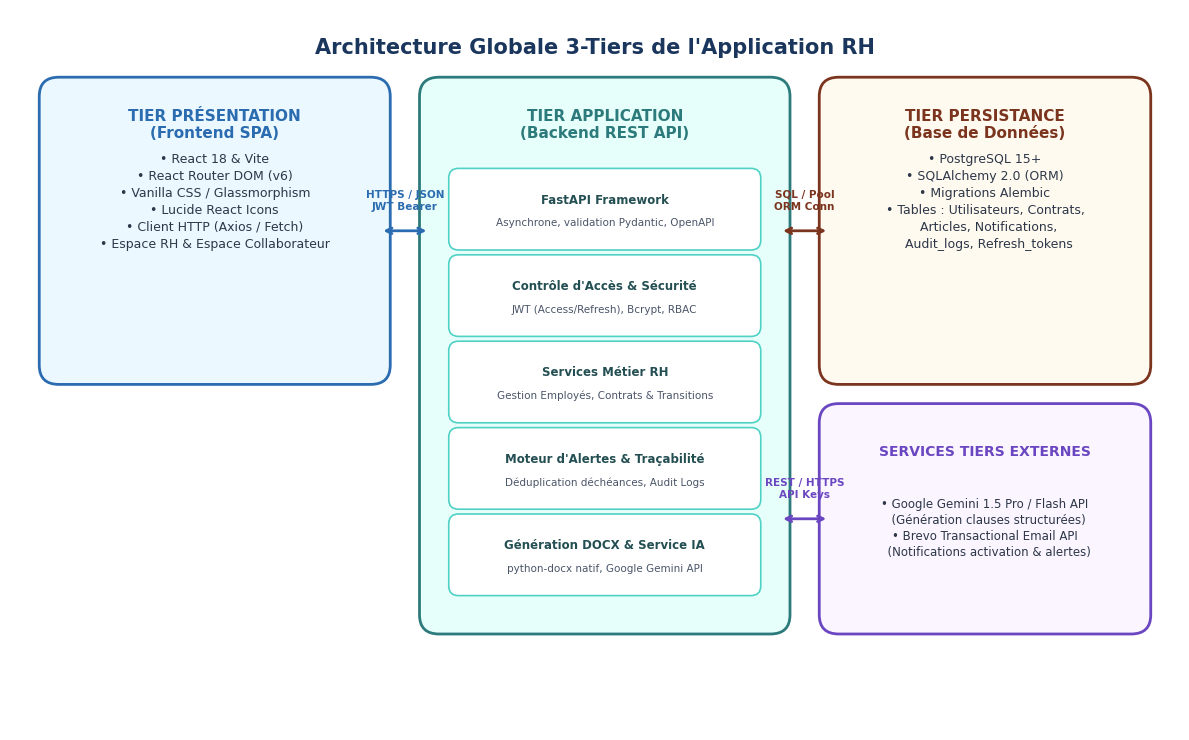
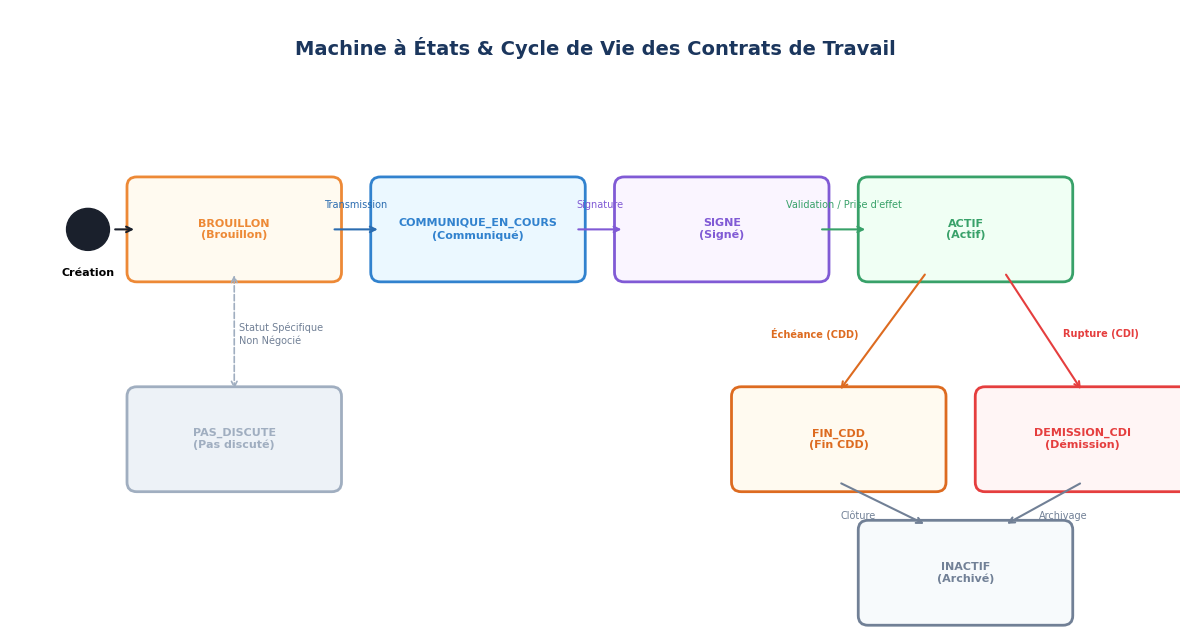
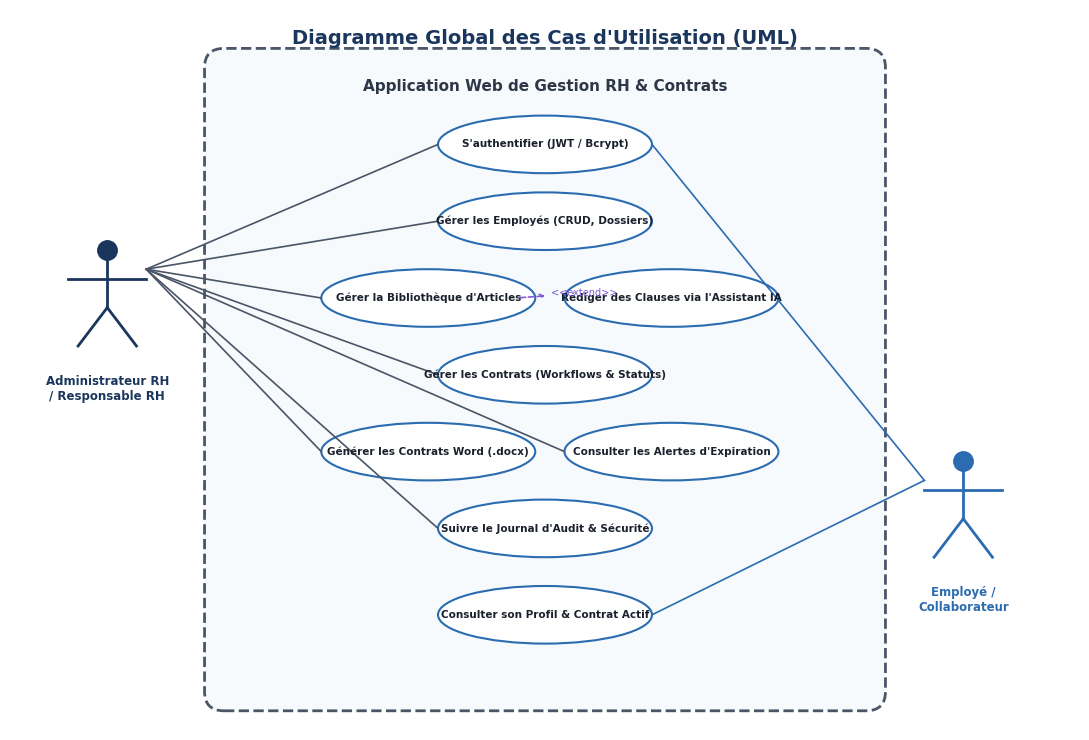
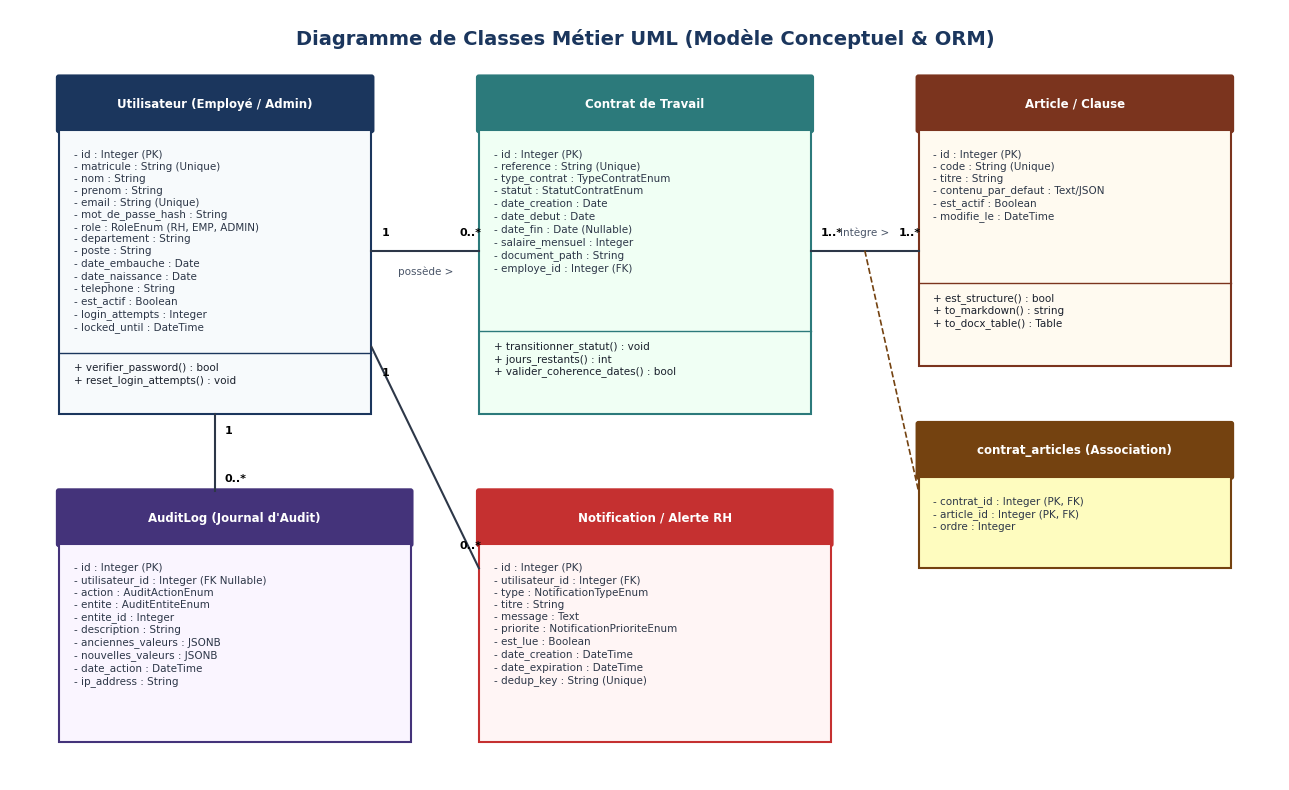
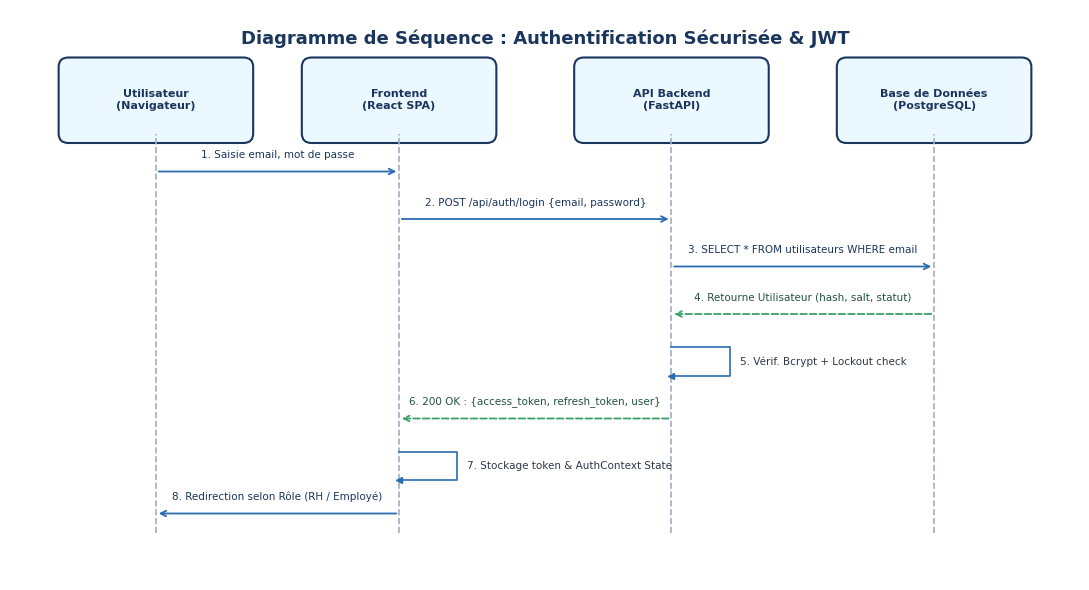
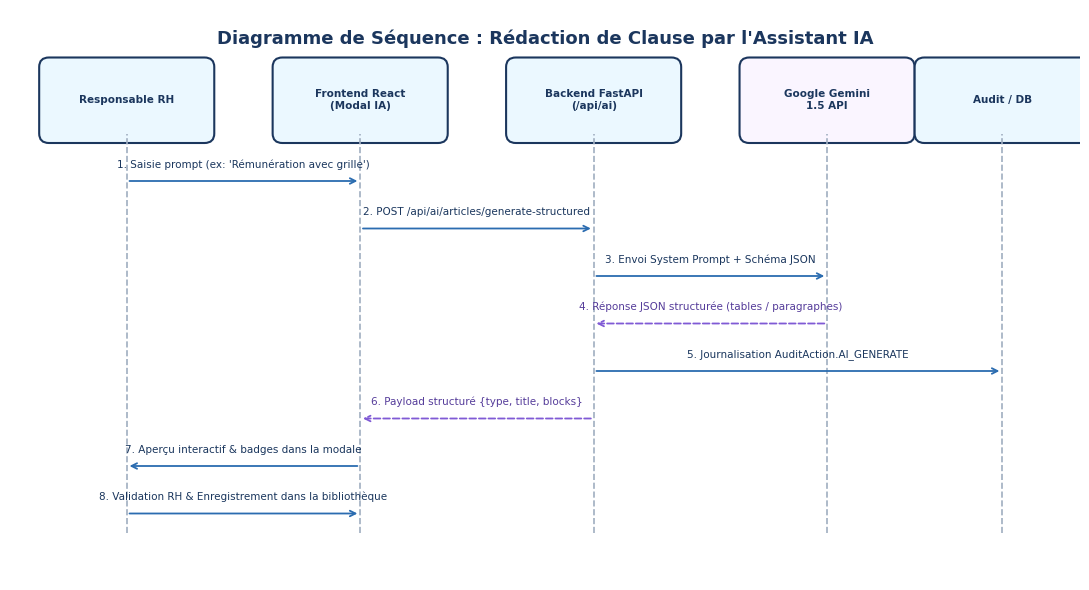

Write the Python code that produced these figures, in order.
import os
import matplotlib.pyplot as plt
import matplotlib.patches as patches

OUTPUT_DIR = r"c:\Users\Home\.gemini\antigravity-ide\scratch\gestion-rh-app\report_assets"
os.makedirs(OUTPUT_DIR, exist_ok=True)

# Set global styles
plt.rcParams['font.sans-serif'] = 'Arial'
plt.rcParams['font.family'] = 'sans-serif'

def create_architecture_diagram():
    fig, ax = plt.subplots(figsize=(12, 7.5), dpi=300)
    ax.set_xlim(0, 12)
    ax.set_ylim(0, 7.5)
    ax.axis('off')

    # Background
    fig.patch.set_facecolor('#FFFFFF')

    # Title
    ax.text(6, 7.1, "Architecture Globale 3-Tiers de l'Application RH", 
            ha='center', va='center', fontsize=15, fontweight='bold', color='#1B365D')

    # 1. Presentation Tier (Frontend)
    p_box = patches.FancyBboxPatch((0.5, 3.8), 3.2, 2.8, boxstyle="round,pad=0.2", 
                                  ec="#2B6CB0", fc="#EBF8FF", lw=2)
    ax.add_patch(p_box)
    ax.text(2.1, 6.3, "TIER PRÉSENTATION\n(Frontend SPA)", ha='center', va='center', 
            fontsize=11, fontweight='bold', color='#2B6CB0')
    ax.text(2.1, 5.5, "• React 18 & Vite\n• React Router DOM (v6)\n• Vanilla CSS / Glassmorphism\n• Lucide React Icons\n• Client HTTP (Axios / Fetch)\n• Espace RH & Espace Collaborateur", 
            ha='center', va='center', fontsize=9, color='#2D3748', linespacing=1.4)

    # 2. Application Tier (Backend)
    b_box = patches.FancyBboxPatch((4.4, 1.2), 3.4, 5.4, boxstyle="round,pad=0.2", 
                                  ec="#2C7A7B", fc="#E6FFFA", lw=2)
    ax.add_patch(b_box)
    ax.text(6.1, 6.3, "TIER APPLICATION\n(Backend REST API)", ha='center', va='center', 
            fontsize=11, fontweight='bold', color='#2C7A7B')
    
    # Internal Backend modules
    modules = [
        ("FastAPI Framework", "Asynchrone, validation Pydantic, OpenAPI", 5.4),
        ("Contrôle d'Accès & Sécurité", "JWT (Access/Refresh), Bcrypt, RBAC", 4.5),
        ("Services Métier RH", "Gestion Employés, Contrats & Transitions", 3.6),
        ("Moteur d'Alertes & Traçabilité", "Déduplication déchéances, Audit Logs", 2.7),
        ("Génération DOCX & Service IA", "python-docx natif, Google Gemini API", 1.8)
    ]
    for title, desc, y in modules:
        m_box = patches.FancyBboxPatch((4.6, y - 0.3), 3.0, 0.65, boxstyle="round,pad=0.1", 
                                      ec="#4FD1C5", fc="#FFFFFF", lw=1.2)
        ax.add_patch(m_box)
        ax.text(6.1, y + 0.12, title, ha='center', va='center', fontsize=8.5, fontweight='bold', color='#234E52')
        ax.text(6.1, y - 0.12, desc, ha='center', va='center', fontsize=7.5, color='#4A5568')

    # 3. Data Tier (Database)
    d_box = patches.FancyBboxPatch((8.5, 3.8), 3.0, 2.8, boxstyle="round,pad=0.2", 
                                  ec="#7B341E", fc="#FFFAF0", lw=2)
    ax.add_patch(d_box)
    ax.text(10.0, 6.3, "TIER PERSISTANCE\n(Base de Données)", ha='center', va='center', 
            fontsize=11, fontweight='bold', color='#7B341E')
    ax.text(10.0, 5.5, "• PostgreSQL 15+\n• SQLAlchemy 2.0 (ORM)\n• Migrations Alembic\n• Tables : Utilisateurs, Contrats,\n  Articles, Notifications,\n  Audit_logs, Refresh_tokens", 
            ha='center', va='center', fontsize=9, color='#2D3748', linespacing=1.4)

    # 4. External Services
    e_box = patches.FancyBboxPatch((8.5, 1.2), 3.0, 2.0, boxstyle="round,pad=0.2", 
                                  ec="#6B46C1", fc="#FAF5FF", lw=2)
    ax.add_patch(e_box)
    ax.text(10.0, 2.9, "SERVICES TIERS EXTERNES", ha='center', va='center', 
            fontsize=10, fontweight='bold', color='#6B46C1')
    ax.text(10.0, 2.1, "• Google Gemini 1.5 Pro / Flash API\n  (Génération clauses structurées)\n• Brevo Transactional Email API\n  (Notifications activation & alertes)", 
            ha='center', va='center', fontsize=8.5, color='#2D3748', linespacing=1.3)

    # Connectors & Arrows
    # Frontend -> Backend
    ax.annotate('', xy=(4.3, 5.2), xytext=(3.8, 5.2),
                arrowprops=dict(arrowstyle="<->", color="#2B6CB0", lw=2))
    ax.text(4.05, 5.4, "HTTPS / JSON\nJWT Bearer", ha='center', va='bottom', fontsize=7.5, fontweight='bold', color='#2B6CB0')

    # Backend -> Database
    ax.annotate('', xy=(8.4, 5.2), xytext=(7.9, 5.2),
                arrowprops=dict(arrowstyle="<->", color="#7B341E", lw=2))
    ax.text(8.15, 5.4, "SQL / Pool\nORM Conn", ha='center', va='bottom', fontsize=7.5, fontweight='bold', color='#7B341E')

    # Backend -> External
    ax.annotate('', xy=(8.4, 2.2), xytext=(7.9, 2.2),
                arrowprops=dict(arrowstyle="<->", color="#6B46C1", lw=2))
    ax.text(8.15, 2.4, "REST / HTTPS\nAPI Keys", ha='center', va='bottom', fontsize=7.5, fontweight='bold', color='#6B46C1')

    plt.tight_layout()
    plt.savefig(os.path.join(OUTPUT_DIR, "fig_architecture_3tiers.png"), bbox_inches='tight', dpi=300)
    plt.close()
    print("Architecture diagram generated.")

def create_contract_lifecycle_diagram():
    fig, ax = plt.subplots(figsize=(12, 6.5), dpi=300)
    ax.set_xlim(0, 12)
    ax.set_ylim(0, 6.5)
    ax.axis('off')

    fig.patch.set_facecolor('#FFFFFF')
    ax.text(6, 6.1, "Machine à États & Cycle de Vie des Contrats de Travail", 
            ha='center', va='center', fontsize=14, fontweight='bold', color='#1B365D')

    # Initial state
    start_circle = patches.Circle((0.8, 4.2), 0.22, fc='#1A202C', ec='#1A202C')
    ax.add_patch(start_circle)
    ax.text(0.8, 3.8, "Création", ha='center', va='top', fontsize=8, fontweight='bold')

    # States
    states = [
        ("BROUILLON\n(Brouillon)", 2.3, 4.2, "#ED8936", "#FFFAF0"),
        ("COMMUNIQUE_EN_COURS\n(Communiqué)", 4.8, 4.2, "#3182CE", "#EBF8FF"),
        ("SIGNE\n(Signé)", 7.3, 4.2, "#805AD5", "#FAF5FF"),
        ("ACTIF\n(Actif)", 9.8, 4.2, "#38A169", "#F0FFF4"),
        ("FIN_CDD\n(Fin CDD)", 8.5, 2.0, "#DD6B20", "#FFFAF0"),
        ("DEMISSION_CDI\n(Démission)", 11.0, 2.0, "#E53E3E", "#FFF5F5"),
        ("INACTIF\n(Archivé)", 9.8, 0.6, "#718096", "#F7FAFC"),
        ("PAS_DISCUTE\n(Pas discuté)", 2.3, 2.0, "#A0AEC0", "#EDF2F7")
    ]

    for name, x, y, ec, fc in states:
        box = patches.FancyBboxPatch((x - 1.0, y - 0.45), 2.0, 0.9, boxstyle="round,pad=0.1", 
                                    ec=ec, fc=fc, lw=2)
        ax.add_patch(box)
        ax.text(x, y, name, ha='center', va='center', fontsize=8, fontweight='bold', color=ec)

    # Arrows
    # Start -> Brouillon
    ax.annotate('', xy=(1.3, 4.2), xytext=(1.05, 4.2), arrowprops=dict(arrowstyle="->", color="#1A202C", lw=1.5))
    
    # Brouillon -> Communiqué
    ax.annotate('', xy=(3.8, 4.2), xytext=(3.3, 4.2), arrowprops=dict(arrowstyle="->", color="#2B6CB0", lw=1.5))
    ax.text(3.55, 4.4, "Transmission", ha='center', va='bottom', fontsize=7, color='#2B6CB0')

    # Communiqué -> Signé
    ax.annotate('', xy=(6.3, 4.2), xytext=(5.8, 4.2), arrowprops=dict(arrowstyle="->", color="#805AD5", lw=1.5))
    ax.text(6.05, 4.4, "Signature", ha='center', va='bottom', fontsize=7, color='#805AD5')

    # Signé -> Actif
    ax.annotate('', xy=(8.8, 4.2), xytext=(8.3, 4.2), arrowprops=dict(arrowstyle="->", color="#38A169", lw=1.5))
    ax.text(8.55, 4.4, "Validation / Prise d'effet", ha='center', va='bottom', fontsize=7, color='#38A169')

    # Actif -> Fin CDD
    ax.annotate('', xy=(8.5, 2.5), xytext=(9.4, 3.75), arrowprops=dict(arrowstyle="->", color="#DD6B20", lw=1.5))
    ax.text(8.7, 3.1, "Échéance (CDD)", ha='right', va='center', fontsize=7, fontweight='bold', color='#DD6B20')

    # Actif -> Démission CDI
    ax.annotate('', xy=(11.0, 2.5), xytext=(10.2, 3.75), arrowprops=dict(arrowstyle="->", color="#E53E3E", lw=1.5))
    ax.text(10.8, 3.1, "Rupture (CDI)", ha='left', va='center', fontsize=7, fontweight='bold', color='#E53E3E')

    # Fin CDD -> Inactif
    ax.annotate('', xy=(9.4, 1.1), xytext=(8.5, 1.55), arrowprops=dict(arrowstyle="->", color="#718096", lw=1.5))
    ax.text(8.7, 1.2, "Clôture", ha='center', va='center', fontsize=7, color='#718096')

    # Démission -> Inactif
    ax.annotate('', xy=(10.2, 1.1), xytext=(11.0, 1.55), arrowprops=dict(arrowstyle="->", color="#718096", lw=1.5))
    ax.text(10.8, 1.2, "Archivage", ha='center', va='center', fontsize=7, color='#718096')

    # End State
    end_circle_outer = patches.Circle((9.8, -0.2), 0.22, fill=False, ec='#1A202C', lw=1.5)
    end_circle_inner = patches.Circle((9.8, -0.2), 0.15, fc='#1A202C', ec='#1A202C')
    # ax.add_patch(end_circle_outer)
    # ax.add_patch(end_circle_inner)

    # Pas discuté standalone connection
    ax.annotate('', xy=(2.3, 2.5), xytext=(2.3, 3.75), arrowprops=dict(arrowstyle="<->", color="#A0AEC0", lw=1.2, linestyle="--"))
    ax.text(2.35, 3.1, "Statut Spécifique\nNon Négocié", ha='left', va='center', fontsize=7, color='#718096')

    plt.tight_layout()
    plt.savefig(os.path.join(OUTPUT_DIR, "fig_contract_lifecycle.png"), bbox_inches='tight', dpi=300)
    plt.close()
    print("Contract lifecycle diagram generated.")

def create_use_case_diagram():
    fig, ax = plt.subplots(figsize=(11, 7.5), dpi=300)
    ax.set_xlim(0, 11)
    ax.set_ylim(0, 7.5)
    ax.axis('off')

    fig.patch.set_facecolor('#FFFFFF')
    ax.text(5.5, 7.2, "Diagramme Global des Cas d'Utilisation (UML)", 
            ha='center', va='center', fontsize=14, fontweight='bold', color='#1B365D')

    # System boundary box
    sys_box = patches.FancyBboxPatch((2.2, 0.4), 6.6, 6.5, boxstyle="round,pad=0.2", 
                                     ec="#4A5568", fc="#F7FAFC", lw=2, linestyle='--')
    ax.add_patch(sys_box)
    ax.text(5.5, 6.7, "Application Web de Gestion RH & Contrats", 
            ha='center', va='center', fontsize=11, fontweight='bold', color='#2D3748')

    # Actors
    # Actor 1: Admin RH
    ax.plot(1.0, 5.0, marker='o', markersize=14, color='#1B365D') # Head
    ax.plot([1.0, 1.0], [4.4, 4.9], color='#1B365D', lw=2) # Body
    ax.plot([0.6, 1.4], [4.7, 4.7], color='#1B365D', lw=2) # Arms
    ax.plot([1.0, 0.7], [4.4, 4.0], color='#1B365D', lw=2) # Left Leg
    ax.plot([1.0, 1.3], [4.4, 4.0], color='#1B365D', lw=2) # Right Leg
    ax.text(1.0, 3.7, "Administrateur RH\n/ Responsable RH", ha='center', va='top', fontsize=8.5, fontweight='bold', color='#1B365D')

    # Actor 2: Employe
    ax.plot(9.8, 2.8, marker='o', markersize=14, color='#2B6CB0')
    ax.plot([9.8, 9.8], [2.2, 2.7], color='#2B6CB0', lw=2)
    ax.plot([9.4, 10.2], [2.5, 2.5], color='#2B6CB0', lw=2)
    ax.plot([9.8, 9.5], [2.2, 1.8], color='#2B6CB0', lw=2)
    ax.plot([9.8, 10.1], [2.2, 1.8], color='#2B6CB0', lw=2)
    ax.text(9.8, 1.5, "Employé /\nCollaborateur", ha='center', va='top', fontsize=8.5, fontweight='bold', color='#2B6CB0')

    # Use cases
    use_cases = [
        ("S'authentifier (JWT / Bcrypt)", 5.5, 6.1),
        ("Gérer les Employés (CRUD, Dossiers)", 5.5, 5.3),
        ("Gérer la Bibliothèque d'Articles", 4.3, 4.5),
        ("Rédiger des Clauses via l'Assistant IA", 6.8, 4.5),
        ("Gérer les Contrats (Workflows & Statuts)", 5.5, 3.7),
        ("Générer les Contrats Word (.docx)", 4.3, 2.9),
        ("Consulter les Alertes d'Expiration", 6.8, 2.9),
        ("Suivre le Journal d'Audit & Sécurité", 5.5, 2.1),
        ("Consulter son Profil & Contrat Actif", 5.5, 1.2)
    ]

    uc_centers = {}
    for text, x, y in use_cases:
        ellipse = patches.Ellipse((x, y), 2.2, 0.6, ec='#2B6CB0', fc='#FFFFFF', lw=1.5)
        ax.add_patch(ellipse)
        ax.text(x, y, text, ha='center', va='center', fontsize=7.5, fontweight='bold', color='#1A202C')
        uc_centers[text] = (x, y)

    # Connections Admin RH
    admin_pos = (1.4, 4.8)
    for text in ["S'authentifier (JWT / Bcrypt)", "Gérer les Employés (CRUD, Dossiers)", 
                 "Gérer la Bibliothèque d'Articles", "Gérer les Contrats (Workflows & Statuts)",
                 "Générer les Contrats Word (.docx)", "Consulter les Alertes d'Expiration",
                 "Suivre le Journal d'Audit & Sécurité"]:
        uc_x, uc_y = uc_centers[text]
        ax.plot([admin_pos[0], uc_x - 1.1], [admin_pos[1], uc_y], color='#4A5568', lw=1.2)

    # AI Extension connection
    ax.annotate('<<extend>>', xy=(uc_centers["Gérer la Bibliothèque d'Articles"][0] + 0.9, uc_centers["Gérer la Bibliothèque d'Articles"][1]),
                xytext=(uc_centers["Rédiger des Clauses via l'Assistant IA"][0] - 0.9, uc_centers["Rédiger des Clauses via l'Assistant IA"][1]),
                arrowprops=dict(arrowstyle="<-", color="#805AD5", lw=1.2, linestyle="--"),
                fontsize=7, color="#805AD5", ha='center', va='bottom')

    # Connections Employe
    emp_pos = (9.4, 2.6)
    for text in ["S'authentifier (JWT / Bcrypt)", "Consulter son Profil & Contrat Actif"]:
        uc_x, uc_y = uc_centers[text]
        ax.plot([emp_pos[0], uc_x + 1.1], [emp_pos[1], uc_y], color='#2B6CB0', lw=1.2)

    plt.tight_layout()
    plt.savefig(os.path.join(OUTPUT_DIR, "fig_use_case.png"), bbox_inches='tight', dpi=300)
    plt.close()
    print("Use Case diagram generated.")

def create_class_diagram():
    fig, ax = plt.subplots(figsize=(13, 8), dpi=300)
    ax.set_xlim(0, 13)
    ax.set_ylim(0, 8)
    ax.axis('off')

    fig.patch.set_facecolor('#FFFFFF')
    ax.text(6.5, 7.7, "Diagramme de Classes Métier UML (Modèle Conceptuel & ORM)", 
            ha='center', va='center', fontsize=14, fontweight='bold', color='#1B365D')

    # Draw Class Box helper
    def draw_uml_class(x, y, w, h, title, attributes, methods=None, color="#2B6CB0", bg="#FFFFFF"):
        # Header
        head_box = patches.FancyBboxPatch((x, y + h - 0.55), w, 0.55, boxstyle="round,pad=0.02", 
                                          ec=color, fc=color, lw=1.5)
        ax.add_patch(head_box)
        ax.text(x + w/2, y + h - 0.28, title, ha='center', va='center', fontsize=8.5, fontweight='bold', color='#FFFFFF')
        
        # Body
        body_box = patches.Rectangle((x, y), w, h - 0.55, ec=color, fc=bg, lw=1.5)
        ax.add_patch(body_box)
        
        # Attributes
        attr_text = "\n".join(attributes)
        ax.text(x + 0.15, y + h - 0.75, attr_text, ha='left', va='top', fontsize=7.5, color='#2D3748', linespacing=1.25)
        
        if methods:
            # Separator line
            sep_y = y + len(methods)*0.22 + 0.2
            ax.plot([x, x + w], [sep_y, sep_y], color=color, lw=1)
            meth_text = "\n".join(methods)
            ax.text(x + 0.15, sep_y - 0.1, meth_text, ha='left', va='top', fontsize=7.5, color='#1A202C', linespacing=1.2)

    # 1. Utilisateur
    draw_uml_class(0.5, 3.8, 3.2, 3.5, "Utilisateur (Employé / Admin)", [
        "- id : Integer (PK)",
        "- matricule : String (Unique)",
        "- nom : String",
        "- prenom : String",
        "- email : String (Unique)",
        "- mot_de_passe_hash : String",
        "- role : RoleEnum (RH, EMP, ADMIN)",
        "- departement : String",
        "- poste : String",
        "- date_embauche : Date",
        "- date_naissance : Date",
        "- telephone : String",
        "- est_actif : Boolean",
        "- login_attempts : Integer",
        "- locked_until : DateTime"
    ], [
        "+ verifier_password() : bool",
        "+ reset_login_attempts() : void"
    ], color="#1B365D", bg="#F7FAFC")

    # 2. Contrat
    draw_uml_class(4.8, 3.8, 3.4, 3.5, "Contrat de Travail", [
        "- id : Integer (PK)",
        "- reference : String (Unique)",
        "- type_contrat : TypeContratEnum",
        "- statut : StatutContratEnum",
        "- date_creation : Date",
        "- date_debut : Date",
        "- date_fin : Date (Nullable)",
        "- salaire_mensuel : Integer",
        "- document_path : String",
        "- employe_id : Integer (FK)"
    ], [
        "+ transitionner_statut() : void",
        "+ jours_restants() : int",
        "+ valider_coherence_dates() : bool"
    ], color="#2C7A7B", bg="#F0FFF4")

    # 3. Article
    draw_uml_class(9.3, 4.3, 3.2, 3.0, "Article / Clause", [
        "- id : Integer (PK)",
        "- code : String (Unique)",
        "- titre : String",
        "- contenu_par_defaut : Text/JSON",
        "- est_actif : Boolean",
        "- modifie_le : DateTime"
    ], [
        "+ est_structure() : bool",
        "+ to_markdown() : string",
        "+ to_docx_table() : Table"
    ], color="#7B341E", bg="#FFFAF0")

    # 4. Association Contrat_Articles
    draw_uml_class(9.3, 2.2, 3.2, 1.5, "contrat_articles (Association)", [
        "- contrat_id : Integer (PK, FK)",
        "- article_id : Integer (PK, FK)",
        "- ordre : Integer"
    ], color="#744210", bg="#FEFCBF")

    # 5. AuditLog
    draw_uml_class(0.5, 0.4, 3.6, 2.6, "AuditLog (Journal d'Audit)", [
        "- id : Integer (PK)",
        "- utilisateur_id : Integer (FK Nullable)",
        "- action : AuditActionEnum",
        "- entite : AuditEntiteEnum",
        "- entite_id : Integer",
        "- description : String",
        "- anciennes_valeurs : JSONB",
        "- nouvelles_valeurs : JSONB",
        "- date_action : DateTime",
        "- ip_address : String"
    ], color="#44337A", bg="#FAF5FF")

    # 6. Notification
    draw_uml_class(4.8, 0.4, 3.6, 2.6, "Notification / Alerte RH", [
        "- id : Integer (PK)",
        "- utilisateur_id : Integer (FK)",
        "- type : NotificationTypeEnum",
        "- titre : String",
        "- message : Text",
        "- priorite : NotificationPrioriteEnum",
        "- est_lue : Boolean",
        "- date_creation : DateTime",
        "- date_expiration : DateTime",
        "- dedup_key : String (Unique)"
    ], color="#C53030", bg="#FFF5F5")

    # Lines & Cardinalities
    # Utilisateur -> Contrat (1 to 0..*)
    ax.plot([3.7, 4.8], [5.5, 5.5], color="#2D3748", lw=1.5)
    ax.text(3.8, 5.65, "1", fontsize=8, fontweight='bold')
    ax.text(4.6, 5.65, "0..*", fontsize=8, fontweight='bold')
    ax.text(4.25, 5.25, "possède >", fontsize=7.5, ha='center', color='#4A5568')

    # Contrat -> Contrat_Articles -> Article
    ax.plot([8.2, 9.3], [5.5, 5.5], color="#2D3748", lw=1.5)
    ax.text(8.3, 5.65, "1..*", fontsize=8, fontweight='bold')
    ax.text(9.1, 5.65, "1..*", fontsize=8, fontweight='bold')
    ax.text(8.75, 5.65, "intègre >", fontsize=7.5, ha='center', color='#4A5568')

    # Contrat -> Contrat_articles (association link)
    ax.plot([8.75, 9.3], [5.5, 3.0], color="#744210", lw=1.2, linestyle="--")

    # Utilisateur -> AuditLog (1 to 0..*)
    ax.plot([2.1, 2.1], [3.8, 3.0], color="#2D3748", lw=1.5)
    ax.text(2.2, 3.6, "1", fontsize=8, fontweight='bold')
    ax.text(2.2, 3.1, "0..*", fontsize=8, fontweight='bold')

    # Utilisateur -> Notification (1 to 0..*)
    ax.plot([3.7, 4.8], [4.5, 2.2], color="#2D3748", lw=1.5)
    ax.text(3.8, 4.2, "1", fontsize=8, fontweight='bold')
    ax.text(4.6, 2.4, "0..*", fontsize=8, fontweight='bold')

    plt.tight_layout()
    plt.savefig(os.path.join(OUTPUT_DIR, "fig_class_diagram.png"), bbox_inches='tight', dpi=300)
    plt.close()
    print("Class diagram generated.")

def create_sequence_auth_diagram():
    fig, ax = plt.subplots(figsize=(11, 6), dpi=300)
    ax.set_xlim(0, 11)
    ax.set_ylim(0, 6)
    ax.axis('off')

    fig.patch.set_facecolor('#FFFFFF')
    ax.text(5.5, 5.7, "Diagramme de Séquence : Authentification Sécurisée & JWT", 
            ha='center', va='center', fontsize=13, fontweight='bold', color='#1B365D')

    # Participants
    actors = [
        ("Utilisateur\n(Navigateur)", 1.5),
        ("Frontend\n(React SPA)", 4.0),
        ("API Backend\n(FastAPI)", 6.8),
        ("Base de Données\n(PostgreSQL)", 9.5)
    ]

    for title, x in actors:
        # box
        box = patches.FancyBboxPatch((x - 0.9, 4.7), 1.8, 0.7, boxstyle="round,pad=0.1", 
                                     ec="#1B365D", fc="#EBF8FF", lw=1.5)
        ax.add_patch(box)
        ax.text(x, 5.05, title, ha='center', va='center', fontsize=8, fontweight='bold', color='#1B365D')
        # Lifeline
        ax.plot([x, x], [0.5, 4.7], color="#A0AEC0", lw=1.2, linestyle="--")

    # Messages
    steps = [
        (1.5, 4.0, 4.3, "1. Saisie email, mot de passe", "->"),
        (4.0, 6.8, 3.8, "2. POST /api/auth/login {email, password}", "->"),
        (6.8, 9.5, 3.3, "3. SELECT * FROM utilisateurs WHERE email", "->"),
        (9.5, 6.8, 2.8, "4. Retourne Utilisateur (hash, salt, statut)", "-->"),
        (6.8, 6.8, 2.3, "5. Vérif. Bcrypt + Lockout check", "self"),
        (6.8, 4.0, 1.7, "6. 200 OK : {access_token, refresh_token, user}", "-->"),
        (4.0, 4.0, 1.2, "7. Stockage token & AuthContext State", "self"),
        (4.0, 1.5, 0.7, "8. Redirection selon Rôle (RH / Employé)", "->")
    ]

    for x1, x2, y, text, style in steps:
        if style == "self":
            # Self loop
            ax.plot([x1, x1 + 0.6, x1 + 0.6, x1], [y + 0.15, y + 0.15, y - 0.15, y - 0.15], color="#2B6CB0", lw=1.2)
            ax.plot(x1, y - 0.15, marker='<', color="#2B6CB0", markersize=5)
            ax.text(x1 + 0.7, y, text, ha='left', va='center', fontsize=7.5, color="#2D3748")
        elif style == "-->":
            ax.annotate('', xy=(x2, y), xytext=(x1, y), arrowprops=dict(arrowstyle="->", color="#38A169", lw=1.3, linestyle="--"))
            ax.text((x1 + x2)/2, y + 0.12, text, ha='center', va='bottom', fontsize=7.5, color="#22543D")
        else:
            ax.annotate('', xy=(x2, y), xytext=(x1, y), arrowprops=dict(arrowstyle="->", color="#2B6CB0", lw=1.3))
            ax.text((x1 + x2)/2, y + 0.12, text, ha='center', va='bottom', fontsize=7.5, color="#1A365D")

    plt.tight_layout()
    plt.savefig(os.path.join(OUTPUT_DIR, "fig_sequence_auth.png"), bbox_inches='tight', dpi=300)
    plt.close()
    print("Sequence Auth diagram generated.")

def create_sequence_ai_clause_diagram():
    fig, ax = plt.subplots(figsize=(11, 6), dpi=300)
    ax.set_xlim(0, 11)
    ax.set_ylim(0, 6)
    ax.axis('off')

    fig.patch.set_facecolor('#FFFFFF')
    ax.text(5.5, 5.7, "Diagramme de Séquence : Rédaction de Clause par l'Assistant IA", 
            ha='center', va='center', fontsize=13, fontweight='bold', color='#1B365D')

    actors = [
        ("Responsable RH", 1.2),
        ("Frontend React\n(Modal IA)", 3.6),
        ("Backend FastAPI\n(/api/ai)", 6.0),
        ("Google Gemini\n1.5 API", 8.4),
        ("Audit / DB", 10.2)
    ]

    for title, x in actors:
        box = patches.FancyBboxPatch((x - 0.8, 4.7), 1.6, 0.7, boxstyle="round,pad=0.1", 
                                     ec="#1B365D", fc="#FAF5FF" if "Gemini" in title else "#EBF8FF", lw=1.5)
        ax.add_patch(box)
        ax.text(x, 5.05, title, ha='center', va='center', fontsize=7.5, fontweight='bold', color='#1B365D')
        ax.plot([x, x], [0.5, 4.7], color="#A0AEC0", lw=1.2, linestyle="--")

    steps = [
        (1.2, 3.6, 4.2, "1. Saisie prompt (ex: 'Rémunération avec grille')", "->"),
        (3.6, 6.0, 3.7, "2. POST /api/ai/articles/generate-structured", "->"),
        (6.0, 8.4, 3.2, "3. Envoi System Prompt + Schéma JSON", "->"),
        (8.4, 6.0, 2.7, "4. Réponse JSON structurée (tables / paragraphes)", "-->"),
        (6.0, 10.2, 2.2, "5. Journalisation AuditAction.AI_GENERATE", "->"),
        (6.0, 3.6, 1.7, "6. Payload structuré {type, title, blocks}", "-->"),
        (3.6, 1.2, 1.2, "7. Aperçu interactif & badges dans la modale", "->"),
        (1.2, 3.6, 0.7, "8. Validation RH & Enregistrement dans la bibliothèque", "->")
    ]

    for x1, x2, y, text, style in steps:
        if style == "-->":
            ax.annotate('', xy=(x2, y), xytext=(x1, y), arrowprops=dict(arrowstyle="->", color="#805AD5", lw=1.3, linestyle="--"))
            ax.text((x1 + x2)/2, y + 0.12, text, ha='center', va='bottom', fontsize=7.5, color="#553C9A")
        else:
            ax.annotate('', xy=(x2, y), xytext=(x1, y), arrowprops=dict(arrowstyle="->", color="#2B6CB0", lw=1.3))
            ax.text((x1 + x2)/2, y + 0.12, text, ha='center', va='bottom', fontsize=7.5, color="#1A365D")

    plt.tight_layout()
    plt.savefig(os.path.join(OUTPUT_DIR, "fig_sequence_ai_clause.png"), bbox_inches='tight', dpi=300)
    plt.close()
    print("Sequence AI Clause diagram generated.")

if __name__ == "__main__":
    create_architecture_diagram()
    create_contract_lifecycle_diagram()
    create_use_case_diagram()
    create_class_diagram()
    create_sequence_auth_diagram()
    create_sequence_ai_clause_diagram()
    print("All 6 high-resolution UML/Architecture diagrams successfully created!")
